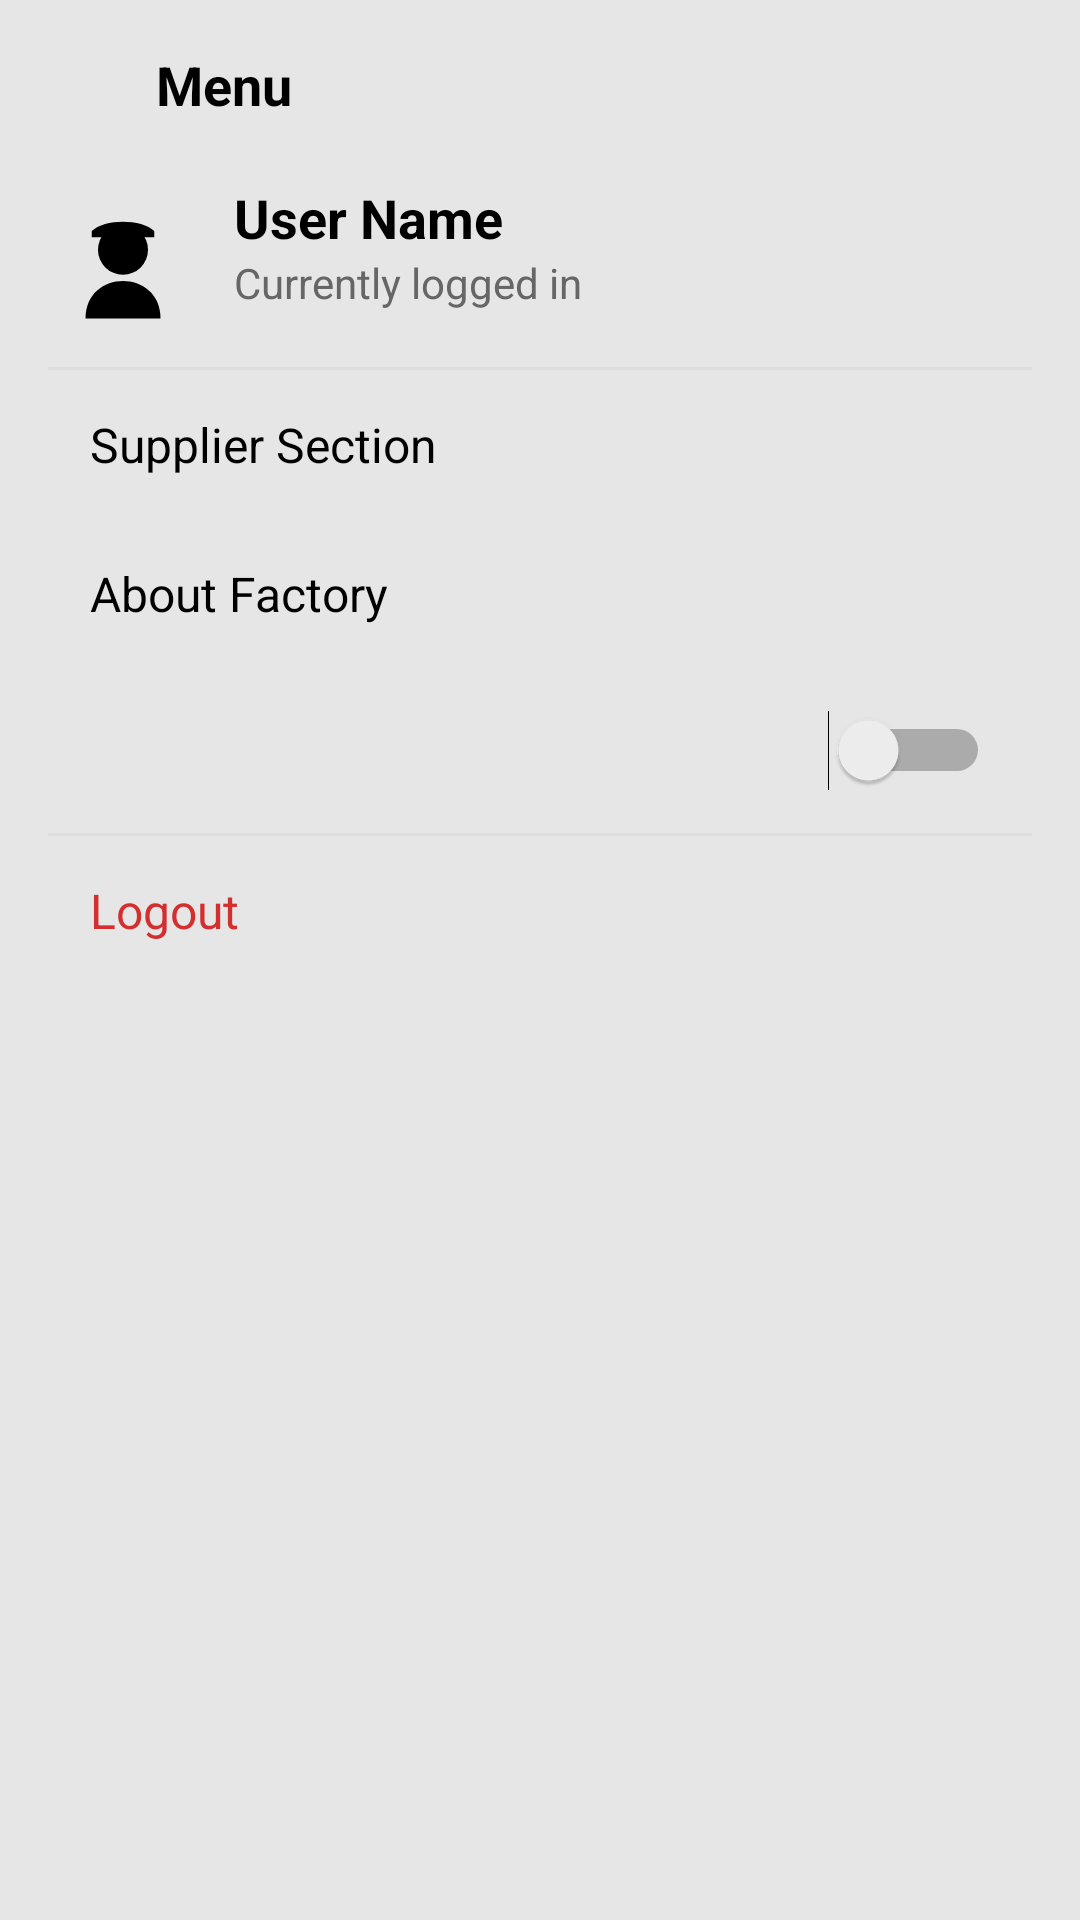

Android layout source for this screen:
<!-- AndroidManifest.xml: application theme Theme.Capstoneswastik -->
<!-- res/layout/bottom_menu.xml -->
<?xml version="1.0" encoding="utf-8"?>
<LinearLayout xmlns:android="http://schemas.android.com/apk/res/android"
    android:id="@+id/bottom_sheet_root"
    android:layout_width="match_parent"
    android:layout_height="wrap_content"
    android:orientation="vertical"
    android:background="#E6E6E6"
    android:padding="16dp">

    
    <LinearLayout
        android:layout_width="match_parent"
        android:layout_height="wrap_content"
        android:orientation="horizontal"
        android:gravity="center_vertical"
        android:paddingBottom="12dp">

        
        <ImageView
            android:id="@+id/btn_close"
            android:layout_width="24dp"
            android:layout_height="24dp"
            android:src="@drawable/ic_arrow_back_24"
            android:tint="#000000"/>

        <TextView
            android:layout_width="wrap_content"
            android:layout_height="wrap_content"
            android:layout_marginStart="12dp"
            android:text="@string/menu"
            android:textColor="@color/black"
            android:textSize="18sp"
            android:textStyle="bold"/>
    </LinearLayout>

    
    <LinearLayout
        android:orientation="horizontal"
        android:layout_width="match_parent"
        android:layout_height="wrap_content"
        android:paddingTop="8dp"
        android:paddingBottom="12dp">

        <ImageView
            android:layout_width="50dp"
            android:layout_height="50dp"

            android:src="@drawable/ic_farmer_modern"
            android:tint="#000000"/>

        <LinearLayout
            android:layout_width="wrap_content"
            android:layout_height="wrap_content"
            android:layout_marginStart="12dp"
            android:orientation="vertical">

            <TextView
                android:id="@+id/menu_user_name"
                android:layout_width="wrap_content"
                android:layout_height="wrap_content"
                android:text="User Name"
                android:textColor="@color/black"
                android:textStyle="bold"
                android:textSize="18sp"/>

            <TextView
                android:layout_width="wrap_content"
                android:layout_height="wrap_content"
                android:text="@string/current_logged_in"
                android:textSize="14sp"
                android:textColor="#666"/>

        </LinearLayout>
    </LinearLayout>

    <View
        android:layout_width="match_parent"
        android:layout_height="1dp"
        android:background="#DDDDDD"/>

    
    <TextView
        android:id="@+id/menu_supplier"
        android:layout_width="match_parent"
        android:textColor="@color/black"
        android:layout_height="wrap_content"
        android:text="@string/supplier_section"
        android:textSize="16sp"
        android:padding="14dp"/>

    <TextView
        android:id="@+id/menu_about"
        android:layout_width="match_parent"
        android:layout_height="wrap_content"
        android:text="@string/about_factory"
        android:textColor="@color/black"
        android:textSize="16sp"
        android:padding="14dp"/>

    
    <LinearLayout
        android:layout_width="match_parent"
        android:layout_height="wrap_content"
        android:orientation="horizontal"
        android:gravity="center_vertical"
        android:padding="14dp">

        <TextView
            android:textColor="@color/black"
            android:id="@+id/tv_language_label"
            android:layout_width="0dp"
            android:layout_height="wrap_content"
            android:layout_weight="1"
            android:textSize="16sp"/>

        <Switch
            android:id="@+id/switch_language"
            android:layout_width="wrap_content"
            android:layout_height="wrap_content"
            android:backgroundTint="#DB0000" />

    </LinearLayout>

    <View
        android:layout_width="match_parent"
        android:layout_height="1dp"
        android:background="#DDDDDD"/>

    <TextView
        android:id="@+id/menu_logout"
        android:layout_width="match_parent"
        android:layout_height="wrap_content"
        android:text="@string/logout"
        android:textSize="16sp"
        android:textColor="#D32F2F"
        android:padding="14dp"/>

</LinearLayout>
<!-- resources referenced by this layout -->
<resources>
  <color name="black">#FF000000</color>
  <!-- drawable ic_farmer_modern (drawable) -->
  <vector xmlns:android="http://schemas.android.com/apk/res/android"
      android:width="24dp"
      android:height="24dp"
      android:viewportWidth="24"
      android:viewportHeight="24"
      android:tint="#000000">
  
      <path
          android:fillColor="@android:color/white"
          android:pathData="
              M7,8
              c2,-2 8,-2 10,0
              v1
              H7z"/>
  
      
      <path
          android:fillColor="@android:color/white"
          android:pathData="
              M12,15
              a4,4 0 1,0 0,-8
              a4,4 0 0,0 0,8z"/>
  
      
      <path
          android:fillColor="@android:color/white"
          android:pathData="
              M6,22
              c0,-8 12,-8 12,0z"/>
  </vector>
  <string name="about_factory">About Factory</string>
  <string name="current_logged_in">Currently logged in</string>
  <string name="logout">Logout</string>
  <string name="menu">Menu</string>
  <string name="supplier_section">Supplier Section</string>
  <style name="Theme.Capstoneswastik" parent="Base.Theme.Capstoneswastik" />
  <style name="Base.Theme.Capstoneswastik" parent="Theme.Material3.DayNight.NoActionBar">
          
          
      </style>
</resources>
